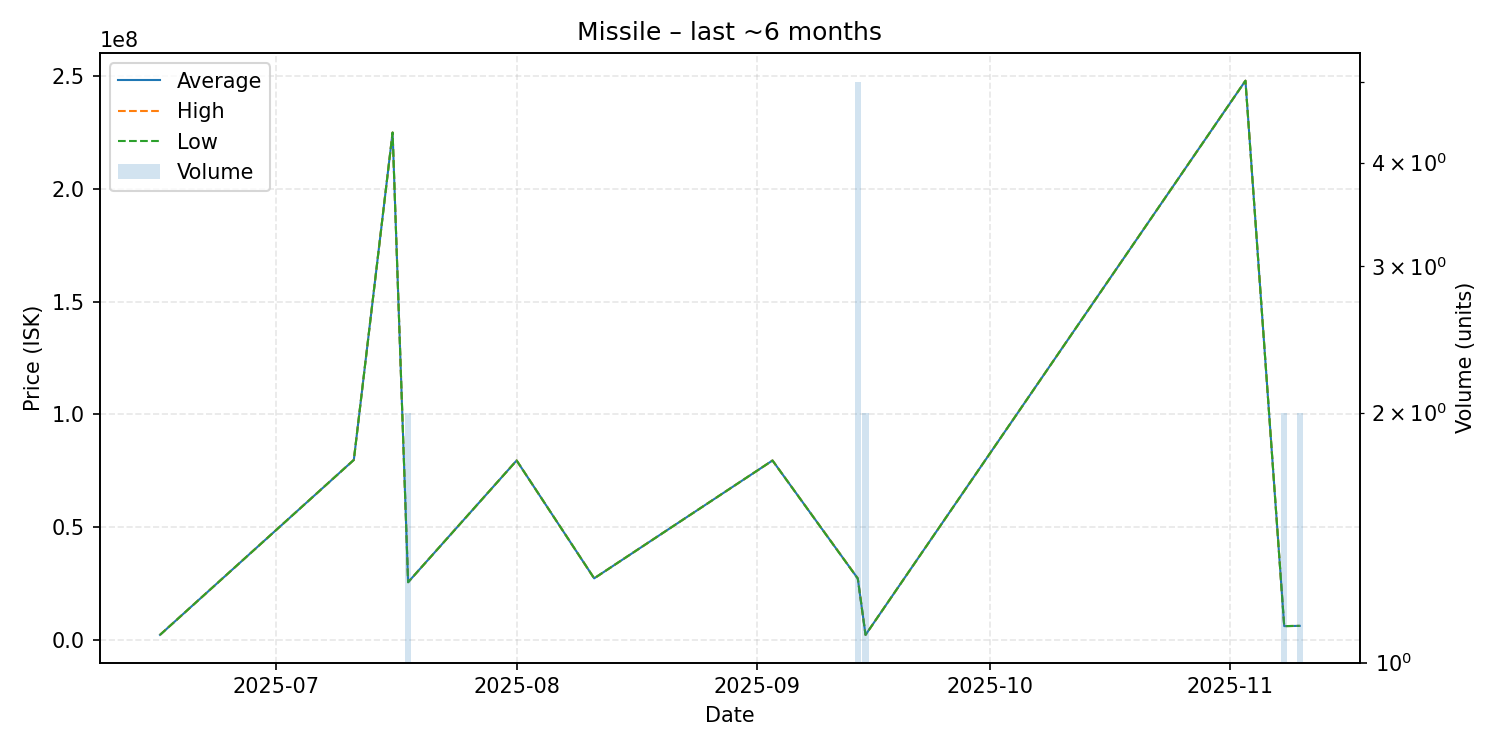

Source data for this figure (header and first rows):
date, average, highest, lowest, order_count, volume
2025-06-16, 2134000, 2134000, 2134000, 1, 1
2025-07-11, 79760000, 79760000, 79760000, 1, 1
2025-07-16, 225000000, 225000000, 225000000, 1, 1
2025-07-18, 25500000, 25500000, 25500000, 1, 2
2025-08-01, 79500000, 79500000, 79500000, 1, 1
2025-08-11, 27210000, 27210000, 27210000, 1, 1
2025-09-03, 79500000, 79500000, 79500000, 1, 1
2025-09-14, 27160000, 27200000, 27100000, 3, 5
2025-09-15, 2135000, 2135000, 2135000, 2, 2
2025-11-03, 248000000, 248000000, 248000000, 1, 1
2025-11-08, 6024000, 6024000, 6024000, 1, 2
2025-11-10, 6125500, 6126000, 6125000, 2, 2
